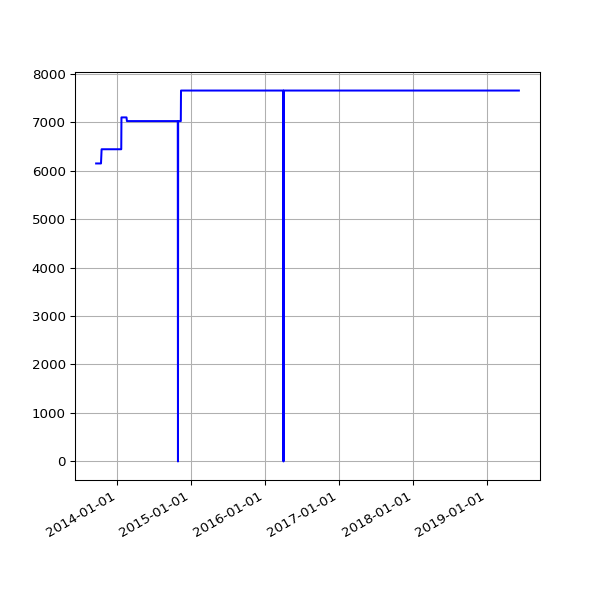

The table this chart was drawn from, first rows:
date, value
2013-09-19 02:16:07 +0100, 6147
2013-09-20 02:42:51 +0100, 6147
2013-09-21 02:35:34 +0100, 6147
2013-09-22 02:42:30 +0100, 6147
2013-09-23 14:45:25 +0100, 6147
2013-09-24 02:24:38 +0100, 6147
2013-09-25 02:24:18 +0100, 6147
2013-09-25 11:14:19 +0100, 6147
2013-09-25 15:24:36 +0100, 6147
2013-09-26 02:28:48 +0100, 6147
2013-09-27 03:04:57 +0100, 6147
2013-09-28 02:34:11 +0100, 6147
2013-09-29 02:37:28 +0100, 6147
2013-09-30 02:41:33 +0100, 6147
2013-10-01 02:48:10 +0100, 6147
2013-10-02 02:40:18 +0100, 6147
2013-10-03 02:50:49 +0100, 6147
2013-10-04 02:42:18 +0100, 6147
2013-10-05 02:35:24 +0100, 6147
2013-10-06 02:35:14 +0100, 6147
2013-10-07 02:36:02 +0100, 6147
2013-10-08 02:48:25 +0100, 6147
2013-10-09 02:44:15 +0100, 6147
2013-10-10 02:42:47 +0100, 6147
2013-10-11 02:43:24 +0100, 6147
2013-10-12 02:36:46 +0100, 6147
2013-10-13 02:34:49 +0100, 6147
2013-10-16 02:38:31 +0100, 6440
2013-10-17 02:38:11 +0100, 6440
2013-10-18 03:54:04 +0100, 6440
2013-10-19 04:22:37 +0100, 6440
2013-10-20 03:47:14 +0100, 6440
2013-10-21 03:33:15 +0100, 6440
2013-10-22 03:54:27 +0100, 6440
2013-10-23 04:08:12 +0100, 6440
2013-10-24 03:23:20 +0100, 6440
2013-10-25 03:49:11 +0100, 6440
2013-10-26 02:58:11 +0100, 6440
2013-10-27 04:56:02 +0000, 6440
2013-10-28 03:29:04 +0000, 6440
2013-10-29 03:34:38 +0000, 6440
2013-10-30 03:44:23 +0000, 6440
2013-10-31 04:16:06 +0000, 6440
2013-11-01 19:13:36 +0000, 6440
2013-11-04 10:02:58 +0000, 6440
2013-11-05 03:51:50 +0000, 6440
2013-11-06 03:39:36 +0000, 6440
2013-11-07 03:44:18 +0000, 6440
2013-11-08 03:49:56 +0000, 6440
2013-11-09 04:02:57 +0000, 6440
2013-11-10 03:28:18 +0000, 6440
2013-11-11 03:43:31 +0000, 6440
2013-11-12 04:09:49 +0000, 6440
2013-11-13 04:17:11 +0000, 6440
2013-11-14 03:34:20 +0000, 6440
2013-11-15 03:40:17 +0000, 6440
2013-11-16 03:32:06 +0000, 6440
2013-11-17 03:26:32 +0000, 6440
2013-11-18 03:40:30 +0000, 6440
2013-11-19 03:32:58 +0000, 6440
... 1,499 more rows
